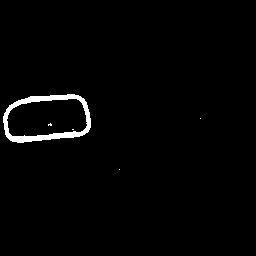

The file beside this chart, header and first rows:
1.300000000000000000e+01, 1.500000000000000000e+02
1.600000000000000000e+01, 1.470000000000000000e+02
2.000000000000000000e+01, 1.430000000000000000e+02
2.500000000000000000e+01, 1.400000000000000000e+02
3.100000000000000000e+01, 1.380000000000000000e+02
3.700000000000000000e+01, 1.360000000000000000e+02
4.300000000000000000e+01, 1.340000000000000000e+02
4.800000000000000000e+01, 1.320000000000000000e+02
5.300000000000000000e+01, 1.290000000000000000e+02
5.900000000000000000e+01, 1.290000000000000000e+02
6.600000000000000000e+01, 1.280000000000000000e+02
7.200000000000000000e+01, 1.280000000000000000e+02
8.000000000000000000e+01, 1.300000000000000000e+02
8.300000000000000000e+01, 1.340000000000000000e+02
8.400000000000000000e+01, 1.420000000000000000e+02
8.400000000000000000e+01, 1.490000000000000000e+02
8.000000000000000000e+01, 1.560000000000000000e+02
7.500000000000000000e+01, 1.580000000000000000e+02
6.700000000000000000e+01, 1.610000000000000000e+02
6.100000000000000000e+01, 1.630000000000000000e+02
5.500000000000000000e+01, 1.670000000000000000e+02
5.000000000000000000e+01, 1.690000000000000000e+02
4.400000000000000000e+01, 1.720000000000000000e+02
3.800000000000000000e+01, 1.740000000000000000e+02
3.100000000000000000e+01, 1.750000000000000000e+02
2.400000000000000000e+01, 1.770000000000000000e+02
1.800000000000000000e+01, 1.760000000000000000e+02
1.400000000000000000e+01, 1.680000000000000000e+02
1.200000000000000000e+01, 1.610000000000000000e+02
1.100000000000000000e+01, 1.540000000000000000e+02
